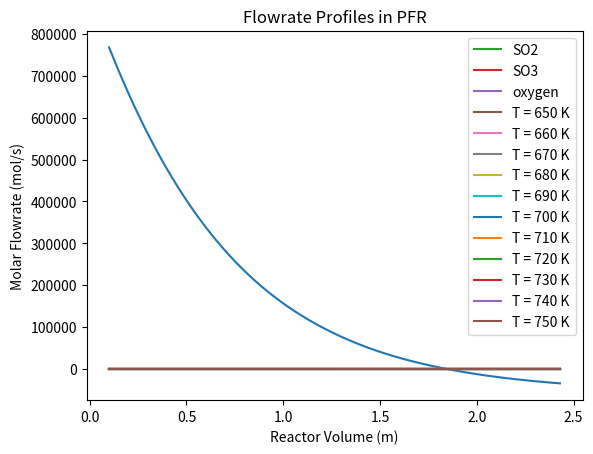

This chart was generated by the following Python code:
import numpy as np
from scipy.integrate import solve_ivp
import matplotlib.pyplot as plt

D = 1e-4 #Axial dispersion coefficient 
v = 0.01 #Superficial velocity 
V = 2.43 #Reactor volume
T = 720 #Temperature
P = 1 #Pressure
k1 = np.exp(12.16-(5473/T))
k2 = np.exp(-9.953+(8619/T))
k3 = np.exp(-71.745+(52596/T))
kP = np.exp(-10.68+(11300/T))
rho_cat = 3360
void = 0.4  
D = 1
n_in = {"SO2":35.278,"SO3":1e-4,"oxygen":35.278,"nitrogen":132.712}

def reaction_rates(n):
    n_SO2, n_SO3, n_oxygen, n_nitrogen = n
    n_total = n_SO2+n_SO3+n_oxygen+n_nitrogen
    p_O2 = (n_oxygen/n_total)*P
    p_SO2 = (n_SO2/n_total)*P
    p_SO3 = (n_SO3/n_total)*P
    r1 = ((k1*p_O2*p_SO2)*(1-(p_SO3/(kP*p_SO2*(p_O2**0.5)))))/(22.414*((1+k2*p_SO2+k3*p_SO3)**2))
    #r1 = k1*((p_SO2/p_SO3)**0.5)*(p_O2-(((p_SO3/(kP*p_SO2)))**2))
    return np.array([-r1,r1,-0.5*r1,0])

def pfr_model(z,n):
    dndV = np.zeros_like(n)
    rates = reaction_rates(n)
    dndV = rates*rho_cat*(1-void)
    return dndV

V_span = (0.1,V)
V_eval = np.linspace(0.1,V,1000)
n0 = [n_in["SO2"],n_in["SO3"],n_in["oxygen"],n_in["nitrogen"]]
Cp_SO2_1 = 9210.395 - (21.43049*T) - (0.037175*(T**2)) - ((1.925e-5)*(T**3)) - ((4.0888835e-9)*(T**4)) + (86731/T)
Cp_O2_1 = 11362.45735 -(31.32234*T) + (0.01012*(T**2)) - ((1.929e-5)*(T**3)) + ((9.12656e-9)*(T**4)) - (741599/T)
Cp_SO2_3 = -Cp_SO2_1
Cp_O2_3 = -Cp_SO2_1
Cp_SO3_3 = (24.02503*T) + (0.05973*(T**2)) - ((3.146e-5)*(T**3)) + ((6.741e-9)*(T**4)) + (117517/T) - 12078.69014
DeltaH1 = n0[0]*Cp_SO2_1 + n0[2]*Cp_O2_1

solution = solve_ivp(pfr_model,V_span,n0,t_eval=V_eval,method="RK45")

def reaction_rates_heat(n):
    n_SO2, n_SO3, n_oxygen, n_nitrogen = n
    n_total = n_SO2+n_SO3+n_oxygen+n_nitrogen
    p_O2 = (n_oxygen/n_total)*P
    p_SO2 = (n_SO2/n_total)*P
    p_SO3 = (n_SO3/n_total)*P
    r1 = ((k1*p_O2*p_SO2)*(1-(p_SO3/(kP*p_SO2*(p_O2**0.5)))))/(22.414*((1+k2*p_SO2+k3*p_SO3)**2))
    #r1 = k1*((p_SO2/p_SO3)**0.5)*(p_O2-(((p_SO3/(kP*p_SO2)))**2))
    return r1

DeltaH2 = np.zeros(len(V_eval))

for i in range(len(V_eval)):
    reaction = reaction_rates_heat(solution.y[:,i])
    DeltaH2[i] = -96232*reaction

DeltaH3 = np.zeros(len(V_eval))

for i in range(len(V_eval)):
    DeltaH3[i] = (solution.y[0,i]*Cp_SO2_3) + (solution.y[1,i]*Cp_SO3_3) + (solution.y[2,i]*Cp_O2_3)

DeltaH = DeltaH1 + DeltaH2*V + DeltaH3

plt.plot(solution.t,DeltaH)
plt.xlabel("Reactor Volume (m3)")
plt.ylabel("Heat Duty (W)")
plt.title("Reactor Duty Progression")
plt.show()

print("The heat duty is: ",DeltaH[-1])
    
conversion = (n_in["SO2"] - solution.y[0])/n_in["SO2"]
plt.plot(solution.t,conversion)

plt.xlabel("Reactor Volume (m3)")
plt.ylabel("Conversion of SO2")
plt.title("Conversion Progression across PFR")
plt.show()

n_SO3 = solution.y[1]
n_SO2 = solution.y[0]
n_O2 = solution.y[2]
n_N2 = solution.y[3]
ntot = n_SO3 + n_SO2 + n_O2 + n_N2

outlet = solution.y[:,-1]
print(outlet)

for i,species in enumerate(["SO2","SO3","oxygen"]):
    plt.plot(solution.t,solution.y[i],label=species)

plt.xlabel("Reactor Volume (m3)")
plt.ylabel("Molar Flowrate (mol/s)")
plt.legend()
plt.title("Flowrate Profiles in PFR")
plt.show()


for T in [650,660,670,680,690,700,710,720,730,740,750]:
    k1 = np.exp(12.16-(5473/T))
    k2 = np.exp(-9.953+(8619/T))
    k3 = np.exp(-71.745+(52596/T))
    kP = np.exp(-10.68+(11300/T))
    solution = solve_ivp(pfr_model,V_span,n0,t_eval=V_eval,method="RK45")
    plt.plot(solution.t,solution.y[1], label=f"T = {T} K")


plt.xlabel("Reactor Volume (m)")
plt.ylabel("Molar Flowrate (mol/s)")
plt.legend()
plt.title("Flowrate Profiles in PFR")
plt.show()

